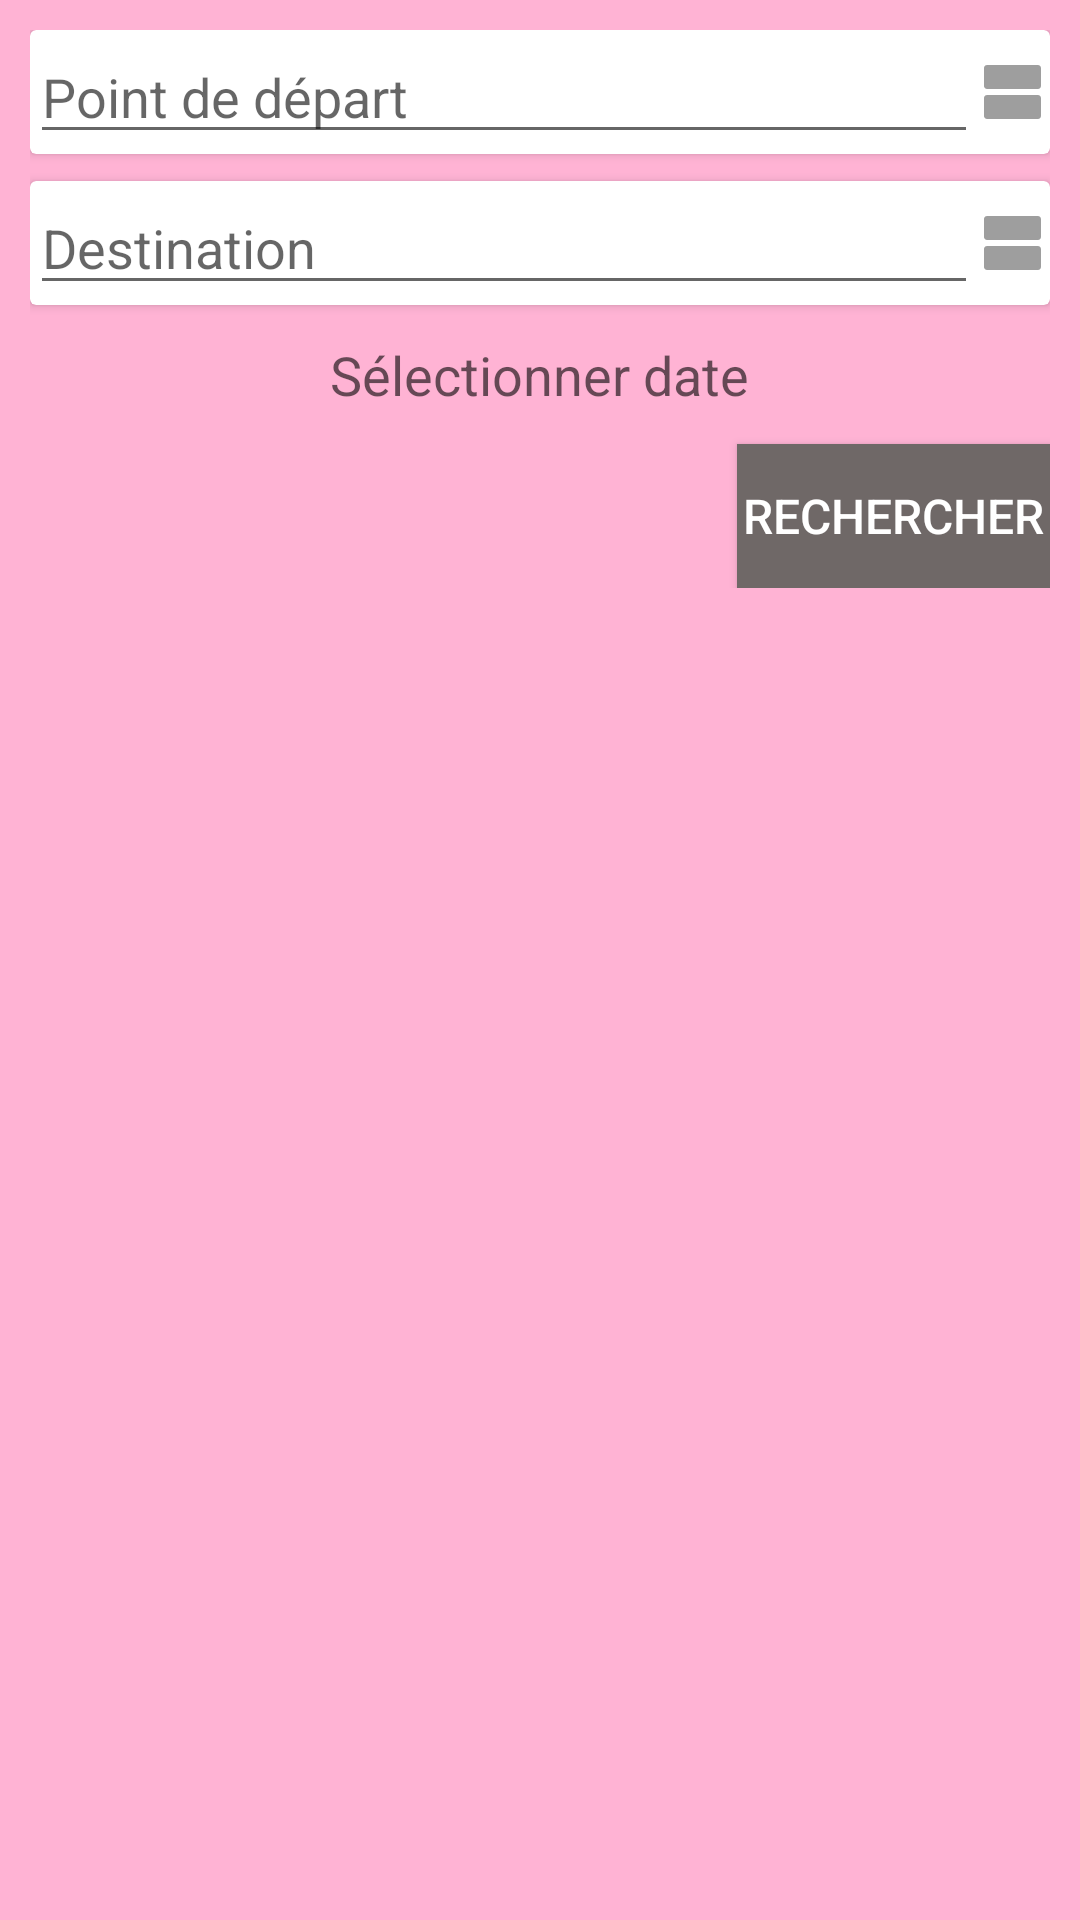

Produce the Android XML layout that renders to this screen, including the resource entries it uses.
<!-- AndroidManifest.xml: application theme AppTheme -->
<!-- res/layout/activity_recherche.xml -->
<?xml version="1.0" encoding="utf-8"?>
<LinearLayout xmlns:android="http://schemas.android.com/apk/res/android"
    xmlns:tools="http://schemas.android.com/tools"
    android:layout_width="match_parent"
    android:layout_height="match_parent"
    xmlns:app="http://schemas.android.com/apk/res-auto"
    android:orientation="vertical"
    tools:context=".vue.RechercheActivite"
    android:background="@color/appBackground">

    <LinearLayout
        android:layout_width="match_parent"
        android:layout_height="wrap_content"
        android:orientation="vertical"
        android:padding="10dp"
        android:layout_marginBottom="5dp">

            <androidx.cardview.widget.CardView
                android:layout_width="match_parent"
                android:layout_height="wrap_content"
                android:layout_marginBottom="9dp">

                <LinearLayout
                    android:layout_width="match_parent"
                    android:layout_height="wrap_content"
                    android:orientation="horizontal">

                    <AutoCompleteTextView
                        android:id="@+id/recherche_depart"
                        android:layout_width="0dp"
                        android:layout_height="wrap_content"
                        android:layout_weight="1"
                        android:hint="@string/actv_depart"
                        android:imeOptions="actionSearch"
                        android:inputType="textAutoComplete"
                        android:completionThreshold="1"/>

                    <ImageView
                        android:id="@+id/recherche_img1"
                        android:layout_width="wrap_content"
                        android:layout_height="wrap_content"
                        app:srcCompat="@drawable/ic_view_agenda_black_24dp"
                        android:layout_gravity="center"/>

                </LinearLayout>

            </androidx.cardview.widget.CardView>

            <androidx.cardview.widget.CardView
                android:layout_width="match_parent"
                android:layout_height="wrap_content"
                android:layout_marginBottom="9dp">

                <LinearLayout
                    android:layout_width="match_parent"
                    android:layout_height="wrap_content"
                    android:orientation="horizontal">

                    <AutoCompleteTextView
                        android:id="@+id/recherche_destination"
                        android:layout_width="0dp"
                        android:layout_height="wrap_content"
                        android:layout_weight="1"
                        android:hint="@string/actv_destination"
                        android:imeOptions="actionSearch"
                        android:inputType="textAutoComplete"
                        android:completionThreshold="1"/>

                    <ImageView
                        android:id="@+id/recherche_img2"
                        android:layout_width="wrap_content"
                        android:layout_height="wrap_content"
                        app:srcCompat="@drawable/ic_view_agenda_black_24dp"
                        android:layout_gravity="center"/>

                </LinearLayout>

            </androidx.cardview.widget.CardView>

        <TextView
            android:id="@+id/recherche_calendrier"
            android:layout_width="wrap_content"
            android:layout_height="wrap_content"
            android:layout_gravity="center"
            android:padding="2dp"
            android:hint="@string/recherche_date"
            android:textSize="18sp"
            android:textColor="@color/white"
            android:background="@color/quantum_grey"
            android:layout_marginBottom="9dp"/>

        <Button
            android:id="@+id/recherche_bouton"
            android:layout_width="wrap_content"
            android:layout_height="wrap_content"
            android:textSize="16sp"
            android:background="@color/rechercheBouton"
            android:textColor="@color/white"
            android:text="@string/recherche_btn"
            android:padding="2dp"
            android:layout_gravity="right"/>

    </LinearLayout>

        <androidx.recyclerview.widget.RecyclerView
            android:id="@+id/recherche_rv"
            android:layout_width="match_parent"
            android:layout_height="wrap_content"/>

</LinearLayout>
<!-- resources referenced by this layout -->
<resources>
  <color name="appBackground">#FFB3D4</color>
  <color name="rechercheBouton">#6F6867</color>
  <color name="white">#FFFFFF</color>
  <!-- drawable ic_view_agenda_black_24dp (drawable) -->
  <vector xmlns:android="http://schemas.android.com/apk/res/android"
          android:width="24dp"
          android:height="24dp"
          android:viewportWidth="24.0"
          android:viewportHeight="24.0">
      <path
          android:fillColor="#9e9e9e"
          android:pathData="M20,13L3,13c-0.55,0 -1,0.45 -1,1v6c0,0.55 0.45,1 1,1h17c0.55,0 1,-0.45 1,-1v-6c0,-0.55 -0.45,-1 -1,-1zM20,3L3,3c-0.55,0 -1,0.45 -1,1v6c0,0.55 0.45,1 1,1h17c0.55,0 1,-0.45 1,-1L21,4c0,-0.55 -0.45,-1 -1,-1z"/>
  </vector>
  <string name="actv_depart">Point de départ</string>
  <string name="actv_destination">Destination</string>
  <string name="recherche_btn">Rechercher</string>
  <string name="recherche_date">Sélectionner date</string>
  <style name="AppTheme" parent="Theme.AppCompat.Light.DarkActionBar">
          
          <item name="colorPrimary">@color/colorPrimary</item>
          <item name="colorPrimaryDark">@color/colorPrimaryDark</item>
          <item name="colorAccent">@color/colorAccent</item>
      </style>
  <color name="colorPrimary">#FF0F78</color>
  <color name="colorPrimaryDark">#2F2F2F</color>
  <color name="colorAccent">#D81B60</color>
</resources>
